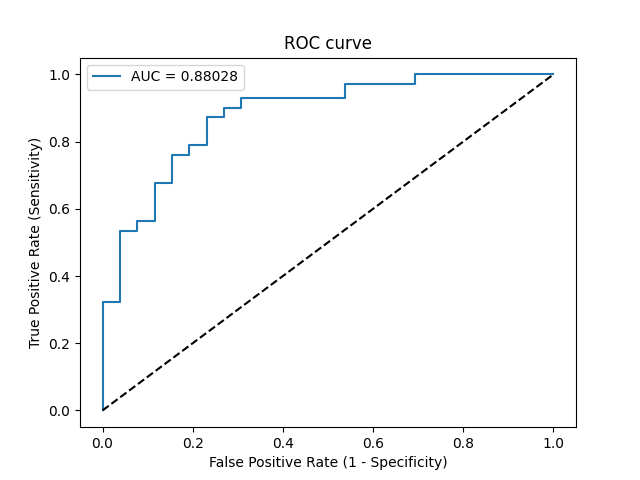

Source data for this figure (header and first rows):
Threshold, Sensitivity, Specificity, NPV, PPV
inf, 0.0, 1.0, 0.268, 0
1, 0.01408, 1.0, 0.2708, 1.0
0.9844, 0.3239, 1.0, 0.3514, 1.0
0.9839, 0.3239, 0.9615, 0.3425, 0.9583
0.9122, 0.5352, 0.9615, 0.431, 0.9744
0.9077, 0.5352, 0.9231, 0.4211, 0.95
0.8662, 0.5634, 0.9231, 0.4364, 0.9524
0.8636, 0.5634, 0.8846, 0.4259, 0.9302
0.7966, 0.6761, 0.8846, 0.5, 0.9412
0.7931, 0.6761, 0.8462, 0.4889, 0.9231
0.7466, 0.7606, 0.8462, 0.5641, 0.931
0.7444, 0.7606, 0.8077, 0.5526, 0.9153
0.6948, 0.7887, 0.8077, 0.5833, 0.918
0.676, 0.7887, 0.7692, 0.5714, 0.9032
0.5978, 0.8732, 0.7692, 0.6897, 0.9118
0.5924, 0.8732, 0.7308, 0.6786, 0.8986
0.5855, 0.9014, 0.7308, 0.7308, 0.9014
0.5787, 0.9014, 0.6923, 0.72, 0.8889
0.5564, 0.9296, 0.6923, 0.7826, 0.8919
0.4875, 0.9296, 0.4615, 0.7059, 0.825
0.4101, 0.9718, 0.4615, 0.8571, 0.8313
0.3895, 0.9718, 0.3077, 0.8, 0.7931
0.3727, 1.0, 0.3077, 1.0, 0.7978
0.2502, 1.0, 0.0, 0, 0.732
